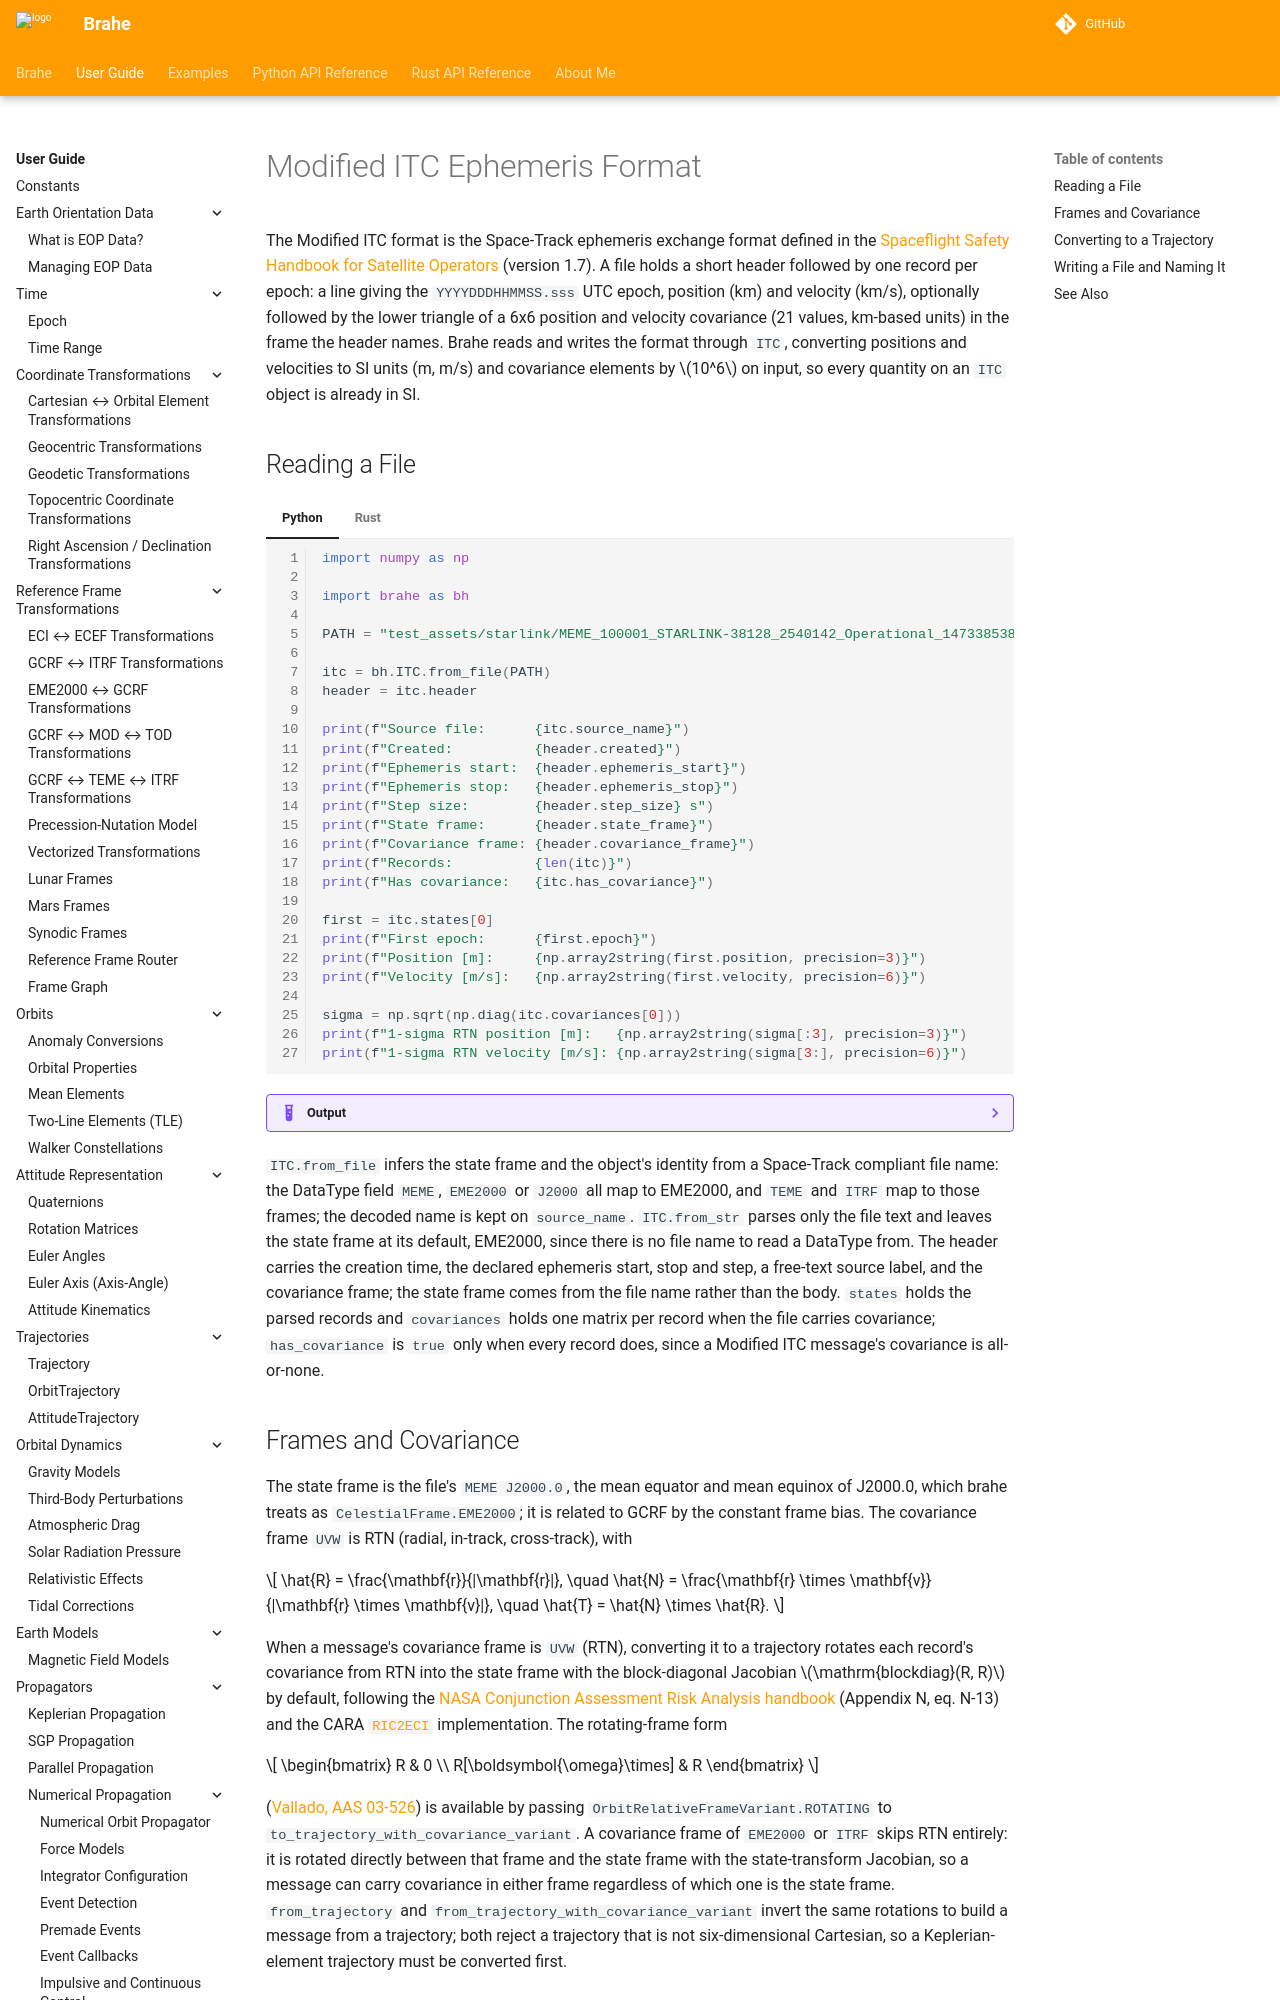

repository: duncaneddy/brahe · page: v1.8.0/learn/ephemeris/itc.html · generator: mkdocs

# Modified ITC Ephemeris Format

The Modified ITC format is the Space-Track ephemeris exchange format defined in the
[Spaceflight Safety Handbook for Satellite Operators](https://www.space-track.org/documents/SFS_Handbook_For_Operators_V1.7.pdf)
(version 1.7). A file holds a short header followed by one
record per epoch: a line giving the `YYYYDDDHHMMSS.sss` UTC epoch, position (km) and velocity
(km/s), optionally followed by the lower triangle of a 6x6 position and velocity covariance (21
values, km-based units) in the frame the header names. Brahe reads and writes the format through
`ITC`, converting positions and velocities to SI units (m, m/s) and covariance elements by $10^6$ on
input, so every quantity on an `ITC` object is already in SI.

## Reading a File

=== "Python"
    ``` python
    --8<-- "./examples/itc/itc_parse.py:12"
    ```

=== "Rust"
    ``` rust
    --8<-- "./examples/itc/itc_parse.rs:7"
    ```

??? example "Output"
    === "Python"
        ```
        --8<-- "./docs/outputs/itc/itc_parse.py.txt"
        ```

    === "Rust"
        ```
        --8<-- "./docs/outputs/itc/itc_parse.rs.txt"
        ```

`ITC.from_file` infers the state frame and the object's identity from a Space-Track compliant file
name: the DataType field `MEME`, `EME2000` or `J2000` all map to EME2000, and `TEME` and `ITRF` map
to those frames; the decoded name is kept on `source_name`. `ITC.from_str` parses only the file text
and leaves the state frame at its default, EME2000, since there is no file name to read a DataType
from. The header carries the creation time, the declared ephemeris start, stop and step, a free-text
source label, and the covariance frame; the state frame comes from the file name rather than the
body. `states` holds the parsed records and
`covariances` holds one matrix per record when the file carries covariance; `has_covariance` is
`true` only when every record does, since a Modified ITC message's covariance is all-or-none.
